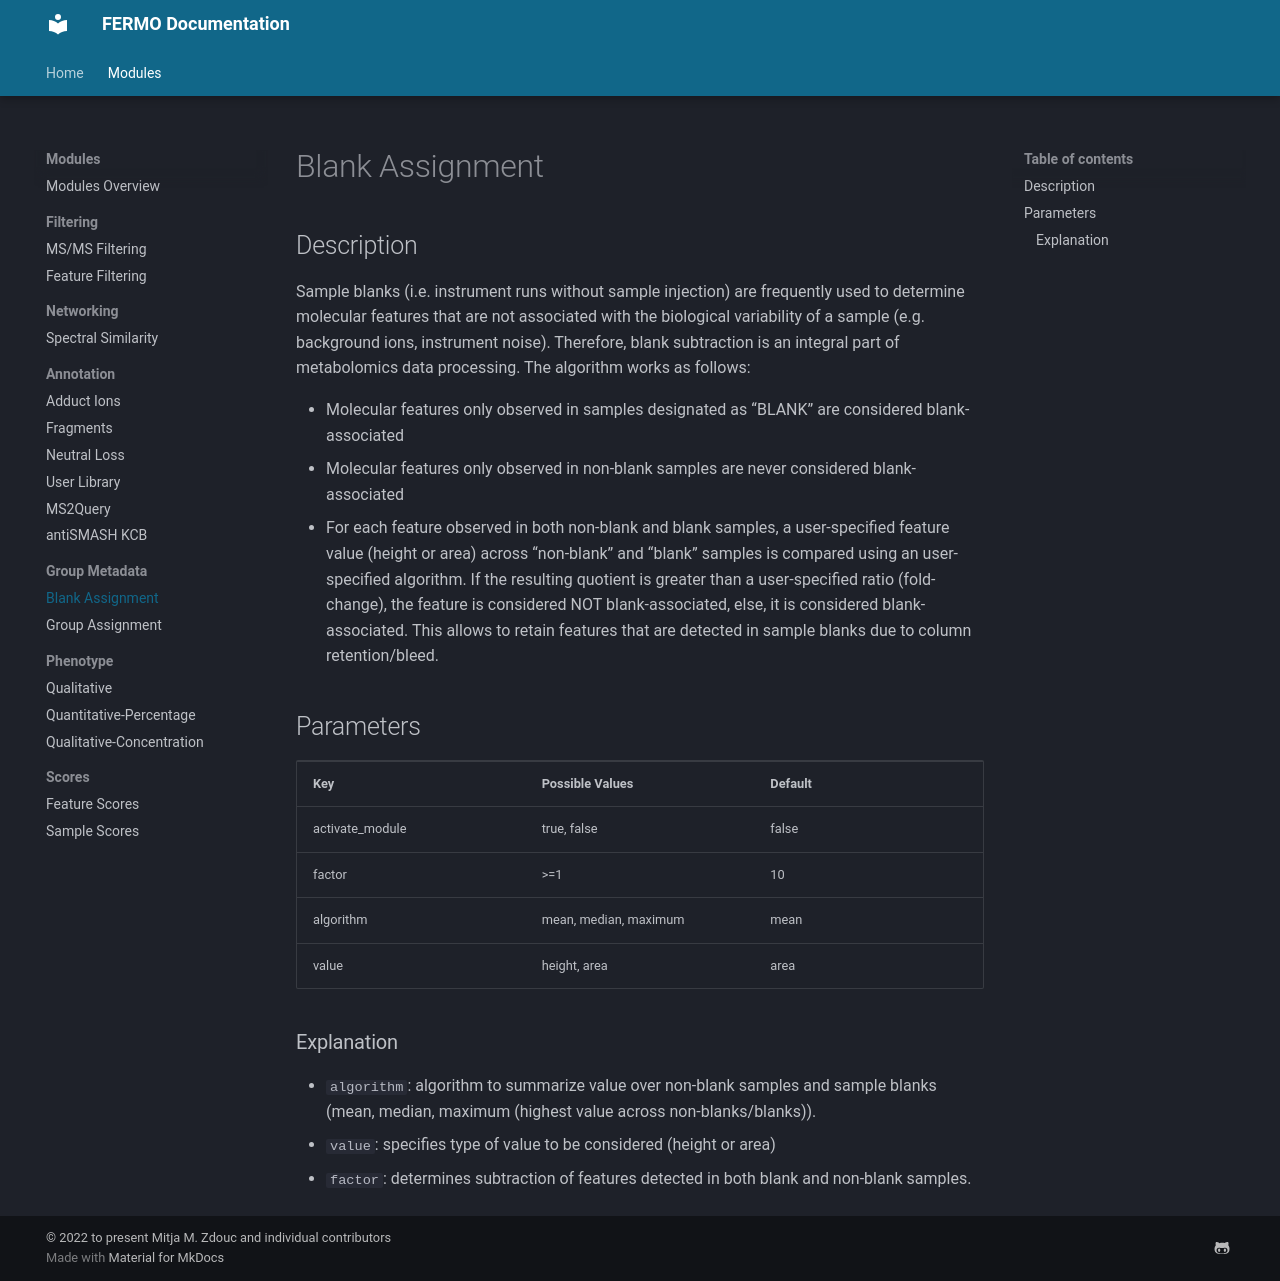

repository: fermo-metabolomics/fermo_docs · page: modules/metadata.blank/index.html · generator: mkdocs

## Description

Sample blanks (i.e. instrument runs without sample injection) are frequently used to determine molecular features that are not associated with the biological variability of a sample (e.g. background ions, instrument noise). 
Therefore, blank subtraction is an integral part of metabolomics data processing. The algorithm works as follows:

- Molecular features only observed in samples designated as “BLANK” are considered blank-associated
- Molecular features only observed in non-blank samples are never considered blank-associated
- For each feature observed in both non-blank and blank samples, a user-specified feature value (height or area) across “non-blank” and “blank” samples is compared using an user-specified algorithm. If the resulting quotient is greater than a user-specified ratio (fold-change), the feature is considered NOT blank-associated, else, it is considered blank-associated. This allows to retain features that are detected in sample blanks due to column retention/bleed.

## Parameters

<table style="width: 100%;">
 <tr>
  <td style="width: 25%;"><b>Key</b></td>
  <td style="width: 25%;"><b>Possible Values</b></td>
  <td style="width: 25%;"><b>Default</b></td>
 </tr>
 <tr>
  <td style="width: 25%;">activate_module</td>
  <td style="width: 25%;">true, false</td>
  <td style="width: 25%;">false</td>
 </tr>
 <tr>
  <td style="width: 25%;">factor</td>
  <td style="width: 25%;">>=1</td>
  <td style="width: 25%;">10</td>
 </tr>
 <tr>
  <td style="width: 25%;">algorithm</td>
  <td style="width: 25%;">mean, median, maximum</td>
  <td style="width: 25%;">mean</td>
 </tr>
 <tr>
  <td style="width: 25%;">value</td>
  <td style="width: 25%;">height, area</td>
  <td style="width: 25%;">area</td>
 </tr>
</table>

### Explanation

- `algorithm`: algorithm to summarize value over non-blank samples and sample blanks (mean, median, maximum (highest value across non-blanks/blanks)).
- `value`: specifies type of value to be considered (height or area)
- `factor`: determines subtraction of features detected in both blank and non-blank samples.
